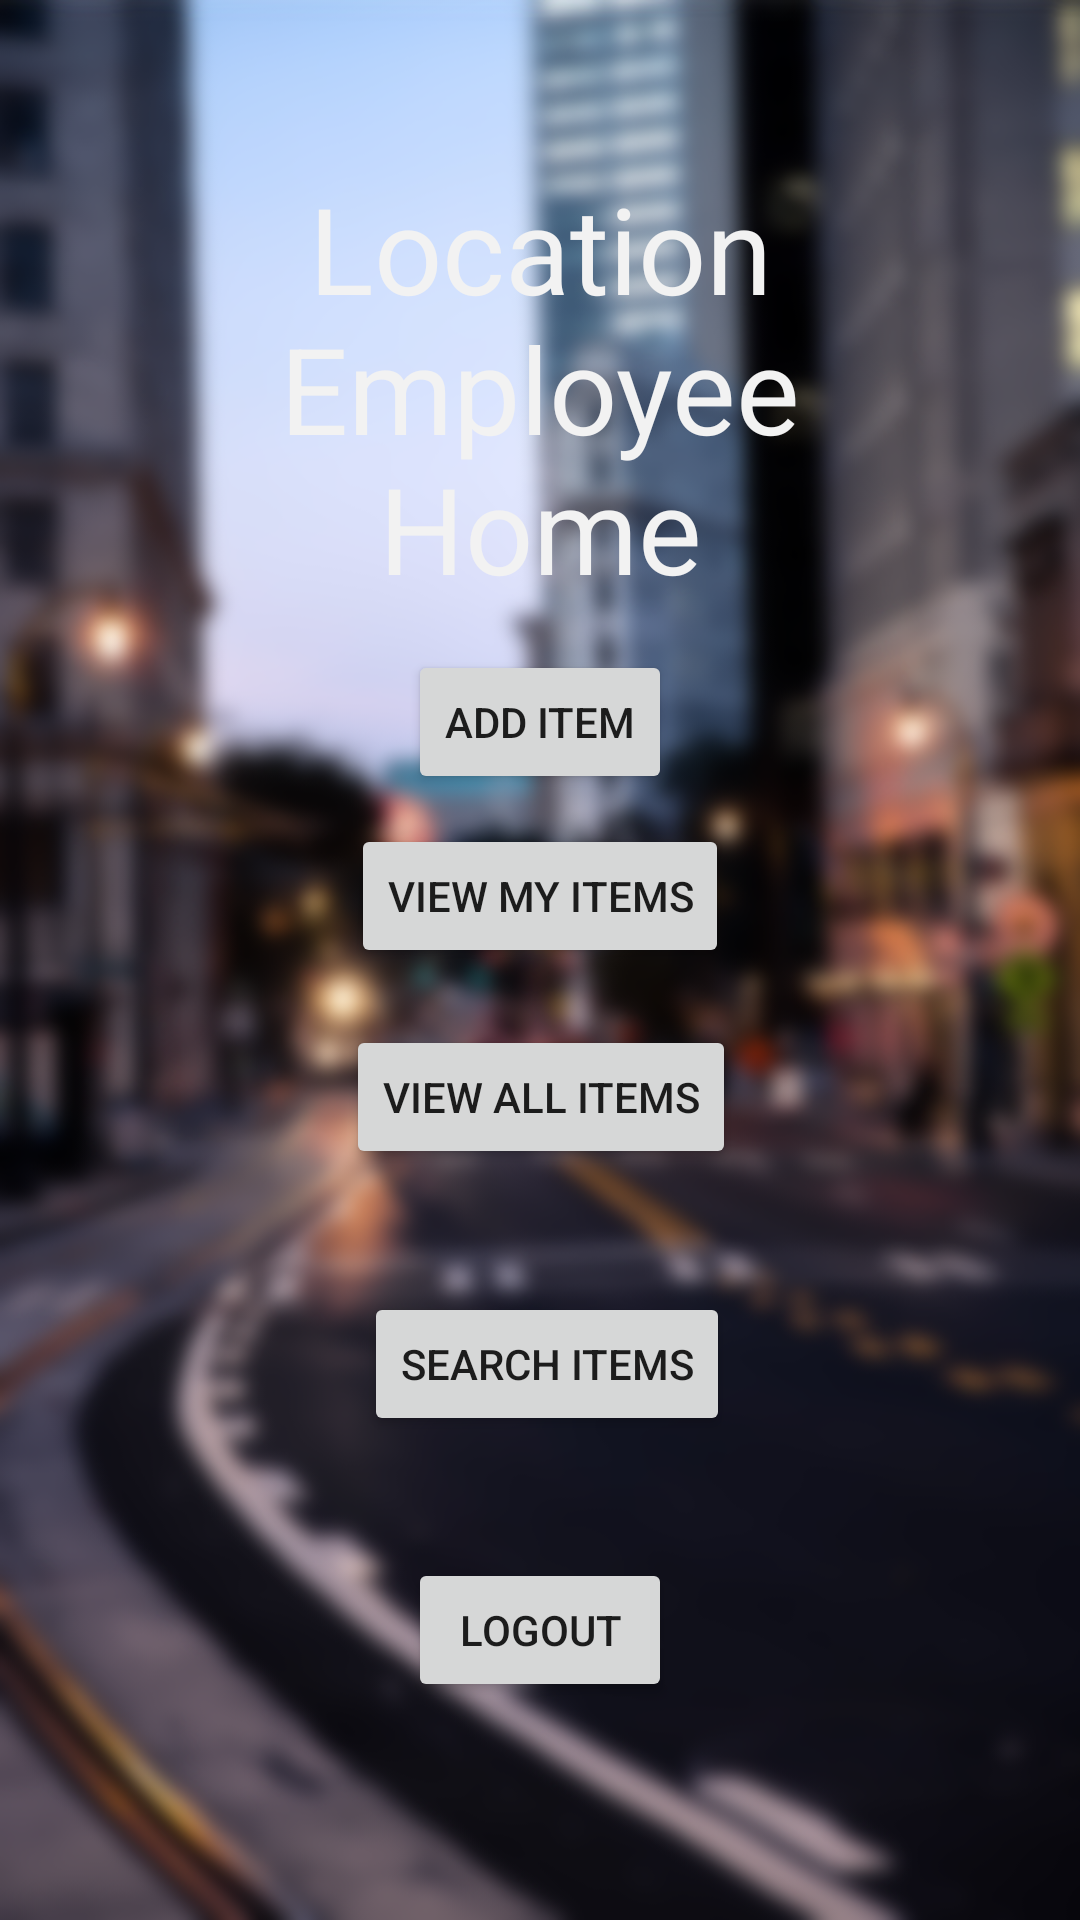

Reconstruct the res/layout file that produces this screen, plus the resources it refers to.
<!-- AndroidManifest.xml: application theme AppTheme -->
<!-- res/layout/activity_dashboard_location_employee.xml -->
<?xml version="1.0" encoding="utf-8"?>
<android.support.constraint.ConstraintLayout xmlns:android="http://schemas.android.com/apk/res/android"
    xmlns:app="http://schemas.android.com/apk/res-auto"
    xmlns:tools="http://schemas.android.com/tools"
    android:layout_width="match_parent"
    android:layout_height="match_parent"
    android:background="@drawable/blurredstreet"
    tools:context=".controllers.LocationEmployeeHomeActivity">

    <Button
        android:id="@+id/dashboardLogoutButton"
        android:layout_width="wrap_content"
        android:layout_height="wrap_content"
        android:layout_marginStart="8dp"
        android:layout_marginTop="8dp"
        android:layout_marginEnd="8dp"
        android:layout_marginBottom="8dp"
        android:onClick="onLogoutPressed"
        android:text="@string/Logout"
        app:layout_constraintBottom_toBottomOf="parent"
        app:layout_constraintEnd_toEndOf="parent"
        app:layout_constraintStart_toStartOf="parent"
        app:layout_constraintTop_toTopOf="parent"
        app:layout_constraintVertical_bias="0.888" />

    <TextView
        android:id="@+id/dashboardTextView"
        android:layout_width="248dp"
        android:layout_height="154dp"
        android:layout_marginStart="8dp"
        android:layout_marginTop="8dp"
        android:layout_marginEnd="8dp"
        android:layout_marginBottom="8dp"
        android:gravity="center"
        android:text="Location Employee Home"
        android:textColor="@color/colorWhite"
        android:textSize="40sp"
        app:layout_constraintBottom_toBottomOf="parent"
        app:layout_constraintEnd_toEndOf="parent"
        app:layout_constraintStart_toStartOf="parent"
        app:layout_constraintTop_toTopOf="parent"
        app:layout_constraintVertical_bias="0.094" />

    <Button
        android:id="@+id/dashboardLocationButton"
        android:layout_width="wrap_content"
        android:layout_height="wrap_content"
        android:layout_marginTop="8dp"
        android:layout_marginBottom="8dp"
        android:onClick="onAddItemPressed"
        android:text="@string/AddItem"
        app:layout_constraintBottom_toBottomOf="parent"
        app:layout_constraintEnd_toEndOf="parent"
        app:layout_constraintStart_toStartOf="parent"
        app:layout_constraintTop_toTopOf="parent"
        app:layout_constraintVertical_bias="0.362" />

    <Button
        android:id="@+id/locationEmployeeDashboardShowItemsButton"
        android:layout_width="wrap_content"
        android:layout_height="wrap_content"
        android:layout_marginTop="10dp"
        android:onClick="onShowItemsButtonPressed"
        android:text="@string/ViewMyItems"
        app:layout_constraintEnd_toEndOf="parent"
        app:layout_constraintStart_toStartOf="parent"
        app:layout_constraintTop_toBottomOf="@+id/dashboardLocationButton" />

    <Button
        android:id="@+id/dashboardLocationShowAllItems"
        android:layout_width="wrap_content"
        android:layout_height="wrap_content"
        android:layout_marginStart="8dp"
        android:layout_marginTop="8dp"
        android:layout_marginEnd="8dp"
        android:layout_marginBottom="8dp"
        android:onClick="onShowAllItemsPressed"
        android:text="@string/ViewAllItems"
        app:layout_constraintBottom_toBottomOf="parent"
        app:layout_constraintEnd_toEndOf="parent"
        app:layout_constraintHorizontal_bias="0.502"
        app:layout_constraintStart_toStartOf="parent"
        app:layout_constraintTop_toTopOf="parent"
        app:layout_constraintVertical_bias="0.579" />

    <Button
        android:id="@+id/button4"
        android:layout_width="wrap_content"
        android:layout_height="wrap_content"
        android:layout_marginStart="8dp"
        android:layout_marginTop="8dp"
        android:layout_marginEnd="8dp"
        android:layout_marginBottom="8dp"
        android:onClick="onSearchItemsPressed"
        android:text="@string/SearchItems"
        app:layout_constraintBottom_toBottomOf="parent"
        app:layout_constraintEnd_toEndOf="parent"
        app:layout_constraintHorizontal_bias="0.51"
        app:layout_constraintStart_toStartOf="parent"
        app:layout_constraintTop_toTopOf="parent"
        app:layout_constraintVertical_bias="0.734" />
</android.support.constraint.ConstraintLayout>
<!-- resources referenced by this layout -->
<resources>
  <color name="colorWhite">#f2f2f2</color>
  <!-- drawable blurredstreet: png bitmap (drawable, 1002332 bytes) -->
  <string name="AddItem">Add Item</string>
  <string name="Logout">Logout</string>
  <string name="SearchItems">Search Items</string>
  <string name="ViewAllItems">View All Items</string>
  <string name="ViewMyItems">View My Items</string>
  <style name="AppTheme" parent="Theme.AppCompat.Light.NoActionBar">
          
          <item name="colorPrimary">@color/colorPrimary</item>
          <item name="colorPrimaryDark">@color/colorDark</item>
          <item name="android:windowTranslucentStatus">true</item>
          <item name="android:windowTranslucentNavigation">true</item>
      </style>
  <color name="colorPrimary">#065684</color>
  <color name="colorDark">#333333</color>
</resources>
